Run: headless pygame with SDL's dummy video driver; simulated clock (each Clock.tick advances the game by its frame time, no real sleeping); random seed 0; keys injected as events and as key.get_pressed() state; mouse plan: one left click at the window centre at the start of phase 2, then a move to the lower-right quarter at the start of phase 3.
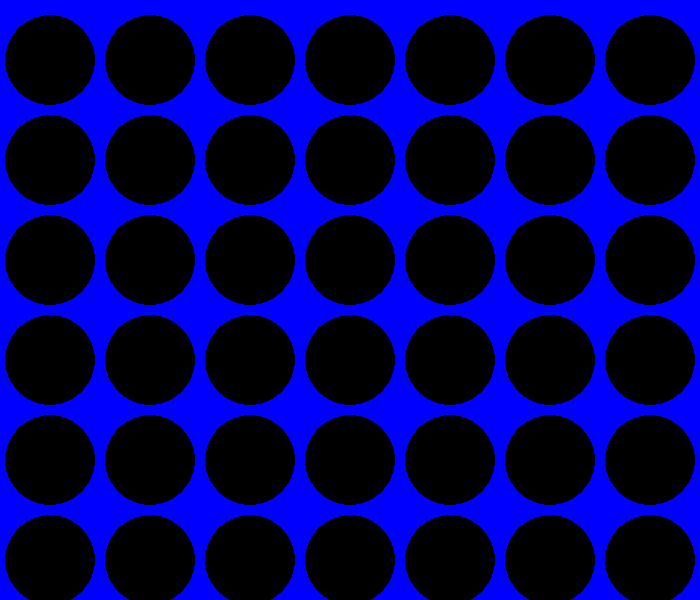
Frame 1 of 4 · flips 1–60 · no input
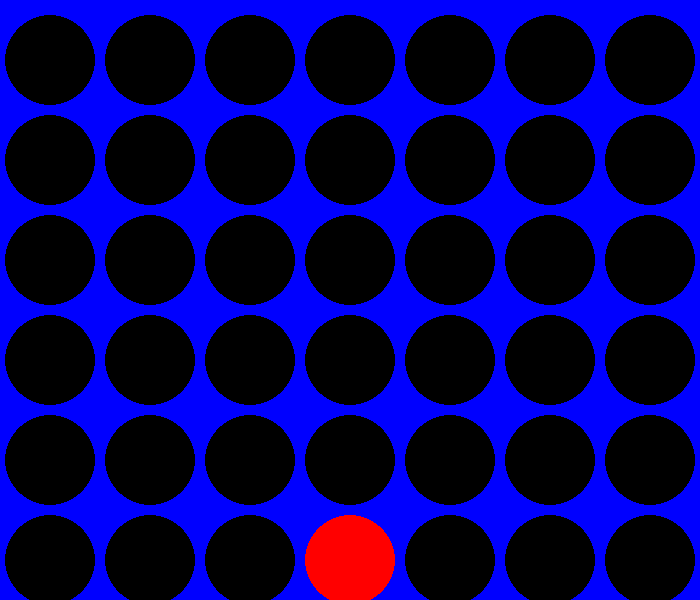
Frame 2 of 4 · flips 61–180 · clicked the window centre · tapped SPACE, RETURN · held RIGHT (→), D
Frame 3 of 4 · flips 181–300 · moved the mouse to the lower-right quarter · held DOWN (↓), S · screen unchanged from frame 2, image omitted
Frame 4 of 4 · flips 301–420 · held LEFT (←), A, UP (↑), W · screen unchanged from frame 3, image omitted

The pygame program that drew these frames:

import pygame
import sys

class Puissance4:
    def __init__(self):
        self.lignes = 6
        self.colonnes = 7
        self.grille = [[0 for _ in range(self.colonnes)] for _ in range(self.lignes)]
        self.joueur_actuel = 1  # 1 pour le joueur 1, 2 pour le joueur 2
        self.largeur = 700
        self.hauteur = 600
        self.rayon = int(self.largeur / self.colonnes / 2 - 5)

        # Initialiser Pygame
        pygame.init()
        self.fenetre = pygame.display.set_mode((self.largeur, self.hauteur))
        pygame.display.set_caption("Puissance 4")
        self.couleurs = {1: (255, 0, 0), 2: (255, 255, 0), 0: (0, 0, 0)}  # Rouge, Jaune, Vide

    def afficher_grille(self):
        # Dessiner la grille en bleu
        self.fenetre.fill((0, 0, 255))  # Fond bleu pour la grille
        for ligne in range(self.lignes):
            for col in range(self.colonnes):
                # Dessiner les cercles noirs pour les trous vides et les pions rouge/jaune
                pygame.draw.circle(self.fenetre, self.couleurs[self.grille[ligne][col]],
                                   (col * self.largeur // self.colonnes + self.largeur // (2 * self.colonnes),
                                    (ligne + 1) * self.hauteur // self.lignes-40),
                                   self.rayon)
        pygame.display.update()

    def jouer_coup(self, colonne):
        if colonne < 0 or colonne >= self.colonnes or self.grille[0][colonne] != 0:
            return False  # Coup invalide

        for ligne in reversed(range(self.lignes)):  # Commencer par le bas
            if self.grille[ligne][colonne] == 0:
                self.grille[ligne][colonne] = self.joueur_actuel
                break
        return True

    def changer_joueur(self):
        self.joueur_actuel = 2 if self.joueur_actuel == 1 else 1

    def est_gagnant(self, joueur):
        # Vérification des lignes
        for ligne in range(self.lignes):
            for col in range(self.colonnes - 3):
                if all(self.grille[ligne][col + i] == joueur for i in range(4)):
                    return True

        # Vérification des colonnes
        for col in range(self.colonnes):
            for ligne in range(self.lignes - 3):
                if all(self.grille[ligne + i][col] == joueur for i in range(4)):
                    return True

        # Vérification des diagonales montantes
        for ligne in range(3, self.lignes):
            for col in range(self.colonnes - 3):
                if all(self.grille[ligne - i][col + i] == joueur for i in range(4)):
                    return True

        # Vérification des diagonales descendantes
        for ligne in range(self.lignes - 3):
            for col in range(self.colonnes - 3):
                if all(self.grille[ligne + i][col + i] == joueur for i in range(4)):
                    return True

        return False

    def est_plein(self):
        return all(self.grille[0][col] != 0 for col in range(self.colonnes))

    def jouer(self):
        while True:
            for event in pygame.event.get():
                if event.type == pygame.QUIT:
                    pygame.quit()
                    sys.exit()
                if event.type == pygame.MOUSEBUTTONDOWN:
                    pos_x = event.pos[0]
                    colonne = pos_x // (self.largeur // self.colonnes)

                    if self.jouer_coup(colonne):
                        if self.est_gagnant(self.joueur_actuel):
                            self.afficher_grille()
                            print(f"Félicitations! Le joueur {self.joueur_actuel} a gagné!")
                            pygame.time.wait(2000) 
                            pygame.quit()
                            sys.exit()

                        if self.est_plein():
                            self.afficher_grille()
                            print("Match nul! La grille est pleine.")
                            pygame.time.wait(2000)  
                            pygame.quit()
                            sys.exit()

                        self.changer_joueur()

            self.afficher_grille()


jeu = Puissance4()
jeu.jouer()
